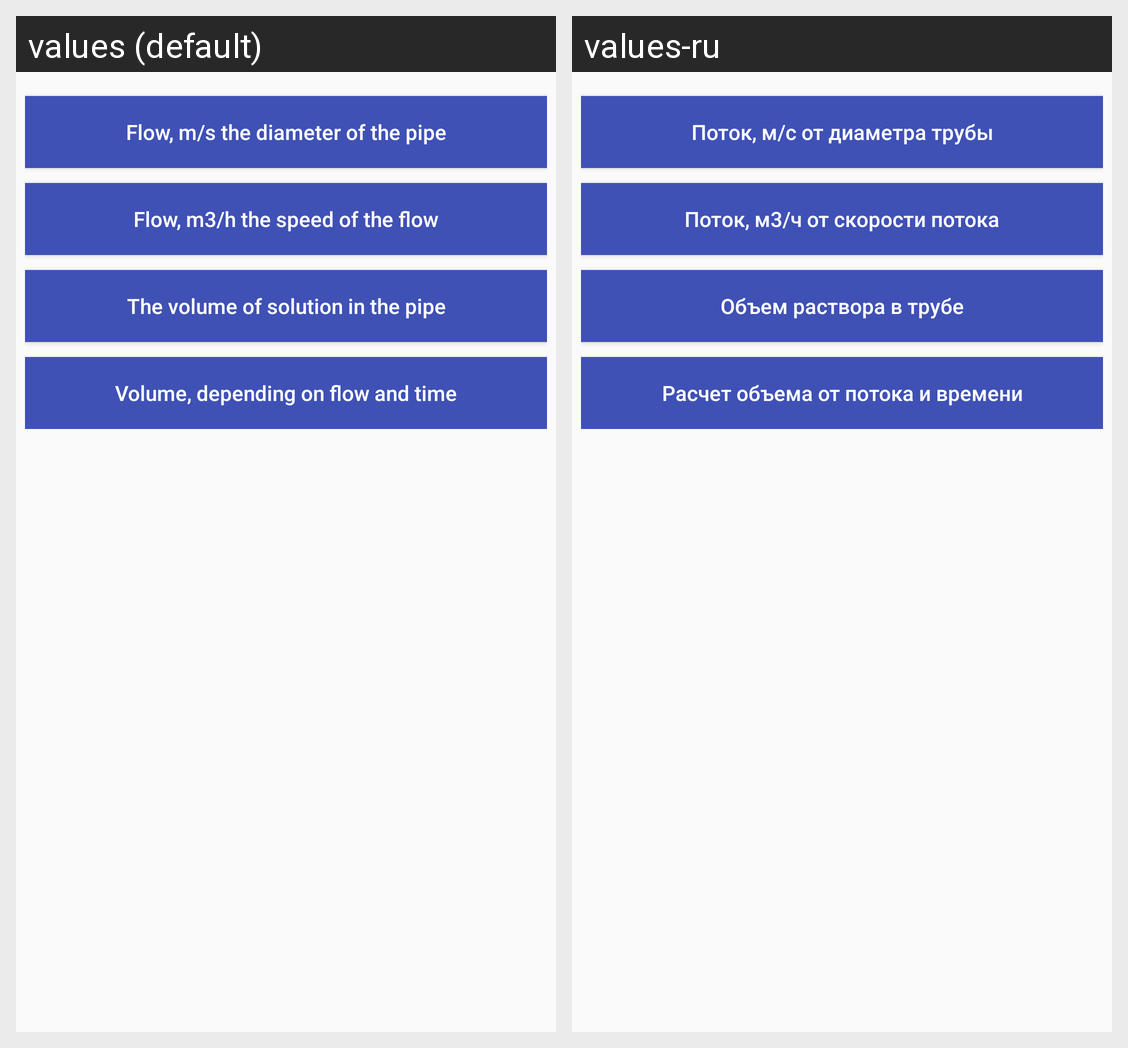

Locale-by-locale string values for the Android screen shown in this grid:
Android screen res/layout/fragment_pipes.xml rendered under 2 locales, left to right: values (default), values-ru. Device: Nexus 5 (rendered at 1080×1920; each locale shown at half size, 540×960, under a caption strip naming it); theme AppTheme.
Strings drawn on this screen, with the default value and each locale's value (text and hints the layout hard-codes, and strings that could not be matched under every locale, appear in the picture but are not listed):

btn_pipes_flowD_text
  values: Flow, m/s the diameter of the pipe
  values-ru: Поток, м/с от диаметра трубы

btn_pipes_flowV_text
  values: Flow, m3/h the speed of the flow
  values-ru: Поток, м3/ч от скорости потока

btn_pipes_flowS_text
  values: The volume of solution in the pipe
  values-ru: Объем раствора в трубе

btn_pipes_flowT_text
  values: Volume, depending on flow and time
  values-ru: Расчет объема от потока и времени
